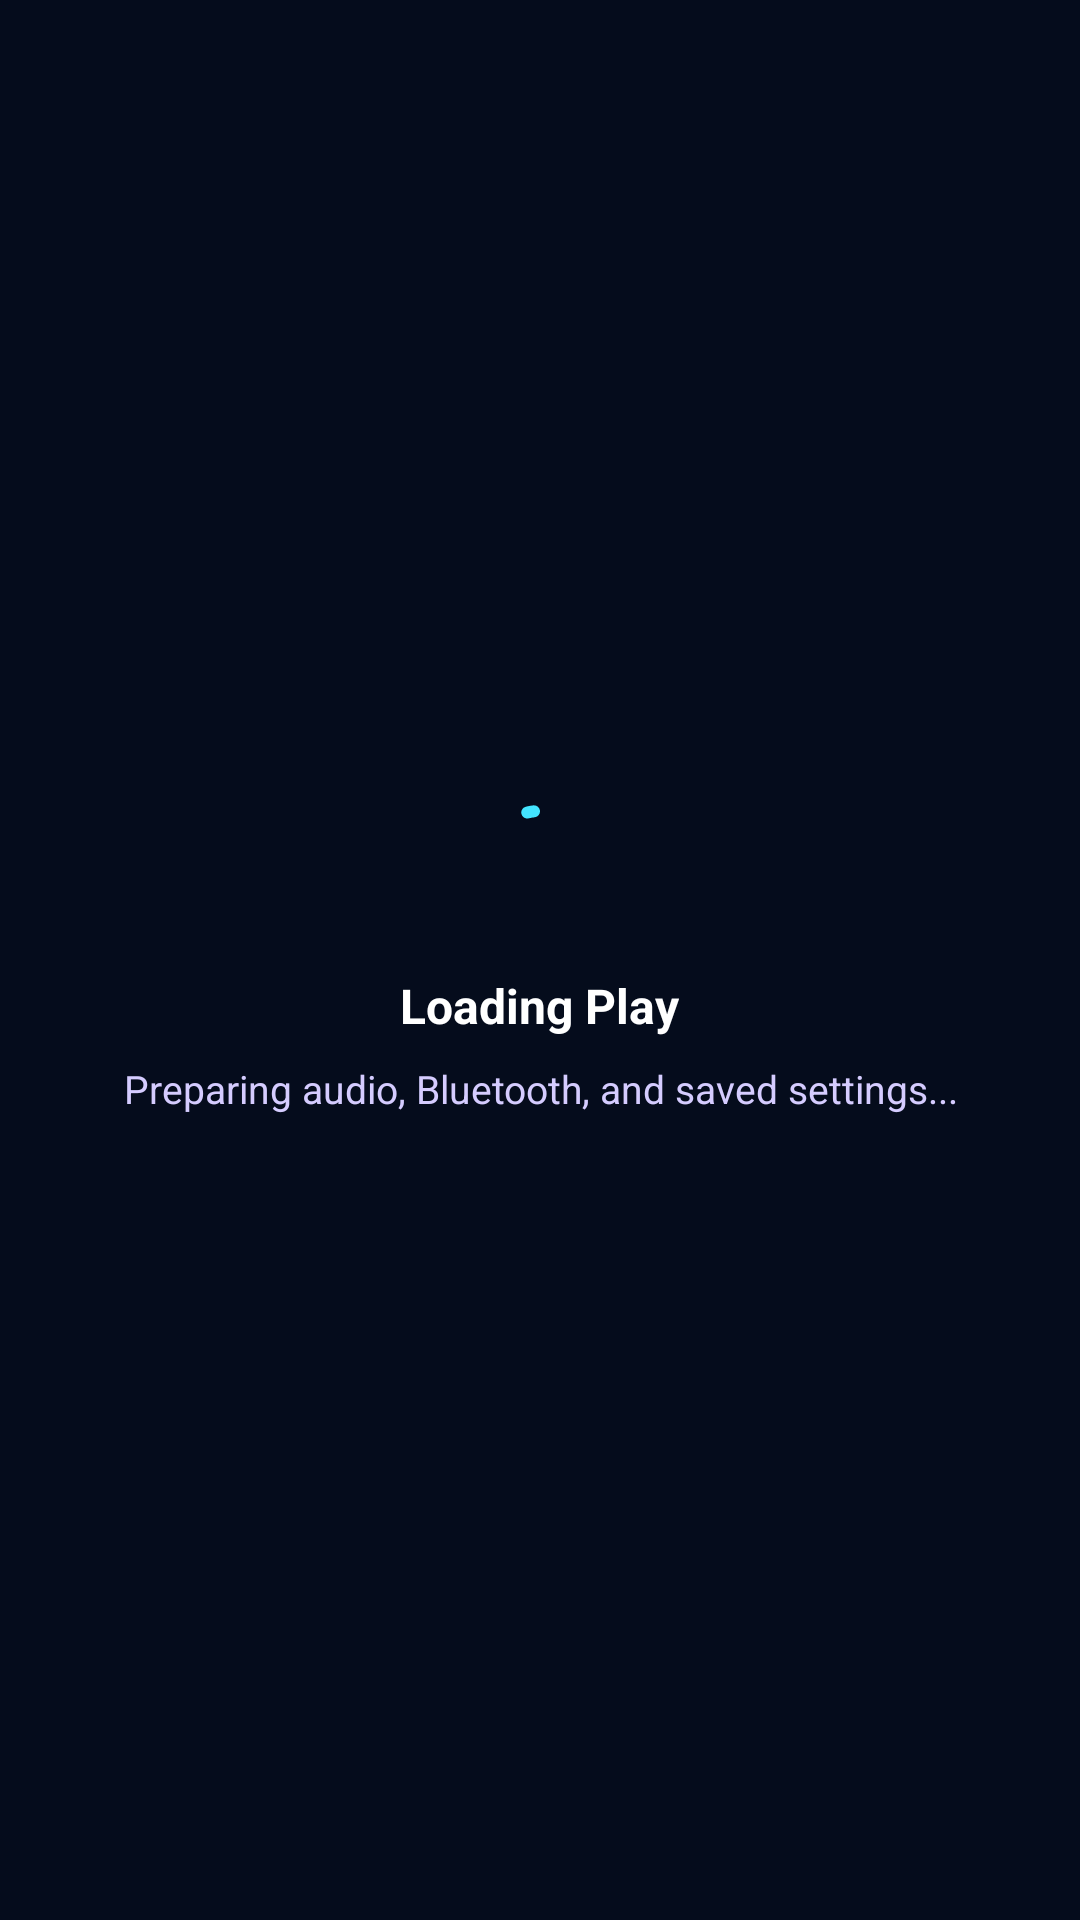

Here is an Android app screen rendered from its layout file. Give the layout XML and the strings, colors and styles it references.
<!-- AndroidManifest.xml: application theme Theme.ThereminGlovestest2 -->
<!-- res/layout/activity_launch.xml -->
<?xml version="1.0" encoding="utf-8"?>
<FrameLayout xmlns:android="http://schemas.android.com/apk/res/android"
    xmlns:app="http://schemas.android.com/apk/res-auto"
    android:id="@+id/launchRoot"
    android:layout_width="match_parent"
    android:layout_height="match_parent"
    android:background="@color/app_background">

    <LinearLayout
        android:id="@+id/launchLoadingChip"
        android:layout_width="wrap_content"
        android:layout_height="wrap_content"
        android:layout_gravity="center"
        android:gravity="center_horizontal"
        android:orientation="vertical"
        android:paddingStart="24dp"
        android:paddingTop="24dp"
        android:paddingEnd="24dp"
        android:paddingBottom="24dp">

        <com.google.android.material.progressindicator.CircularProgressIndicator
            android:id="@+id/launchLoadingIndicator"
            android:layout_width="40dp"
            android:layout_height="40dp"
            android:indeterminate="true"
            app:indicatorColor="@color/launch_cyan"
            app:indicatorInset="0dp"
            app:indicatorSize="40dp"
            app:trackColor="#1FFFFFFF"
            app:trackThickness="4dp" />

        <TextView
            android:id="@+id/tvLaunchStatus"
            android:layout_width="wrap_content"
            android:layout_height="wrap_content"
            android:layout_marginTop="16dp"
            android:text="Loading Play"
            android:textColor="@android:color/white"
            android:textSize="16sp"
            android:textStyle="bold" />

        <TextView
            android:id="@+id/tvLaunchDetail"
            android:layout_width="wrap_content"
            android:layout_height="wrap_content"
            android:layout_marginTop="8dp"
            android:gravity="center"
            android:text="Preparing audio, Bluetooth, and saved settings..."
            android:textColor="@color/launch_text_secondary"
            android:textSize="13sp" />
    </LinearLayout>
</FrameLayout>
<!-- resources referenced by this layout -->
<resources>
  <color name="app_background">#050C1C</color>
  <color name="launch_cyan">#43E5FF</color>
  <color name="launch_text_secondary">#D5CCFF</color>
  <style name="Theme.ThereminGlovestest2" parent="Base.Theme.ThereminGlovestest2" />
  <style name="Base.Theme.ThereminGlovestest2" parent="Theme.Material3.Dark.NoActionBar">
          <item name="colorPrimary">@color/app_primary</item>
          <item name="colorOnPrimary">@color/app_on_primary</item>
  
          <item name="colorSecondary">@color/app_secondary</item>
          <item name="colorOnSecondary">@color/app_on_secondary</item>
  
          <item name="colorTertiary">@color/app_tertiary</item>
          <item name="colorOnTertiary">@color/app_on_tertiary</item>
  
          <item name="android:colorBackground">@color/app_background</item>
          <item name="android:windowBackground">@color/app_background</item>
  
          <item name="colorSurface">@color/app_surface</item>
          <item name="colorOnSurface">@color/app_on_surface</item>
          <item name="colorSurfaceVariant">@color/app_surface_variant</item>
          <item name="colorOnSurfaceVariant">@color/app_on_surface_variant</item>
  
          <item name="colorOutline">@color/app_outline</item>
          <item name="android:textColorPrimary">@color/app_on_surface</item>
          <item name="android:textColorSecondary">@color/app_on_surface_variant</item>
  
          <item name="android:statusBarColor">@android:color/transparent</item>
          <item name="android:navigationBarColor">@color/app_surface</item>
          <item name="android:windowLightStatusBar">false</item>
          <item name="android:windowLightNavigationBar">false</item>
      </style>
  <color name="app_primary">#7EA4FF</color>
  <color name="app_on_primary">#081425</color>
  <color name="app_secondary">#43E5FF</color>
  <color name="app_on_secondary">#082633</color>
  <color name="app_tertiary">#FF63C6</color>
  <color name="app_on_tertiary">#371028</color>
  <color name="app_surface">#120E25</color>
  <color name="app_on_surface">#F6F1FF</color>
  <color name="app_surface_variant">#221B40</color>
  <color name="app_on_surface_variant">#CBBEF8</color>
  <color name="app_outline">#4C4080</color>
</resources>
